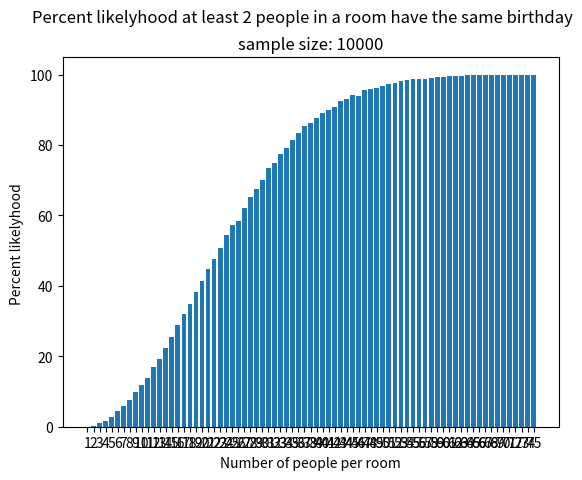

Reproduce this figure in Python.
import random
random.seed()

# imports for plotting
# try to install matplotlib with
# pip install matplotlib
import matplotlib.pyplot as plt

def did_anyone_have_a_birthday_match(people_in_room):
    birthdays_in_room_list = []
    for index in range(people_in_room):
        my_birthday = random.randint(1,367)
        birthdays_in_room_list.append(my_birthday)
    # see if two people have the same birthday.
    birthdays_in_room_set = set(birthdays_in_room_list)
    if (len(birthdays_in_room_set) != len(birthdays_in_room_list)):
        return True
    else:
        return False

def percent_chance_of_a_match_for_one_number_of_people_in_room(people_in_room, sample_size):
    match_count = 0
    for index in range(sample_size):
        we_had_a_match = did_anyone_have_a_birthday_match(people_in_room)
        if(we_had_a_match):
            #print('we had a match')
            match_count += 1
        #else:
            #print('no match')
    percent_match = (match_count / sample_size) * 100.0
    #print('Out of a sample size of {0}, we had {1} matches, or {2}%, with {3} people in the room.'.format(sample_size, match_count, percent_match, people_in_room))
    return percent_match

if __name__ == '__main__':
    """
    # testing our function.
    # 23 people should give us just over 50%.
    people_count = 23
    sample_size = 10000
    percent_match = percent_chance_of_a_match_for_one_number_of_people_in_room(people_count, sample_size )
    #print('Out of a sample size of {0}, {1}% had a room with at least 2 people with matching birthdays when {2} people are in the room.'.format(sample_size, percent_match, people_in_room))
    """

    sample_size = 10000
    print('sample size', sample_size)

    data = {}

    for people_count in range (1,75+1):
        percent_match = percent_chance_of_a_match_for_one_number_of_people_in_room(people_count, sample_size )
        print('People in room {0}, {1}% chance'.format(people_count, percent_match))
        #print('sample size of {0}, {1}% had a room with at least 2 people with matching birthdays when {2} people are in the room.'.format(sample_size, percent_match, people_count))
        data[people_count] = percent_match

    #print('our percentage by people count dictionary', birthday_percentage_by_people_count)
    names = list(data.keys())
    values = list(data.values())
    plt.bar(range(len(data)), values, tick_label=names)
    plt.ylabel('Percent likelyhood ')
    plt.xlabel('Number of people per room')
    plt.title('sample size: '+ str(sample_size))
    plt.suptitle('Percent likelyhood at least 2 people in a room have the same birthday')
    plt.show()
